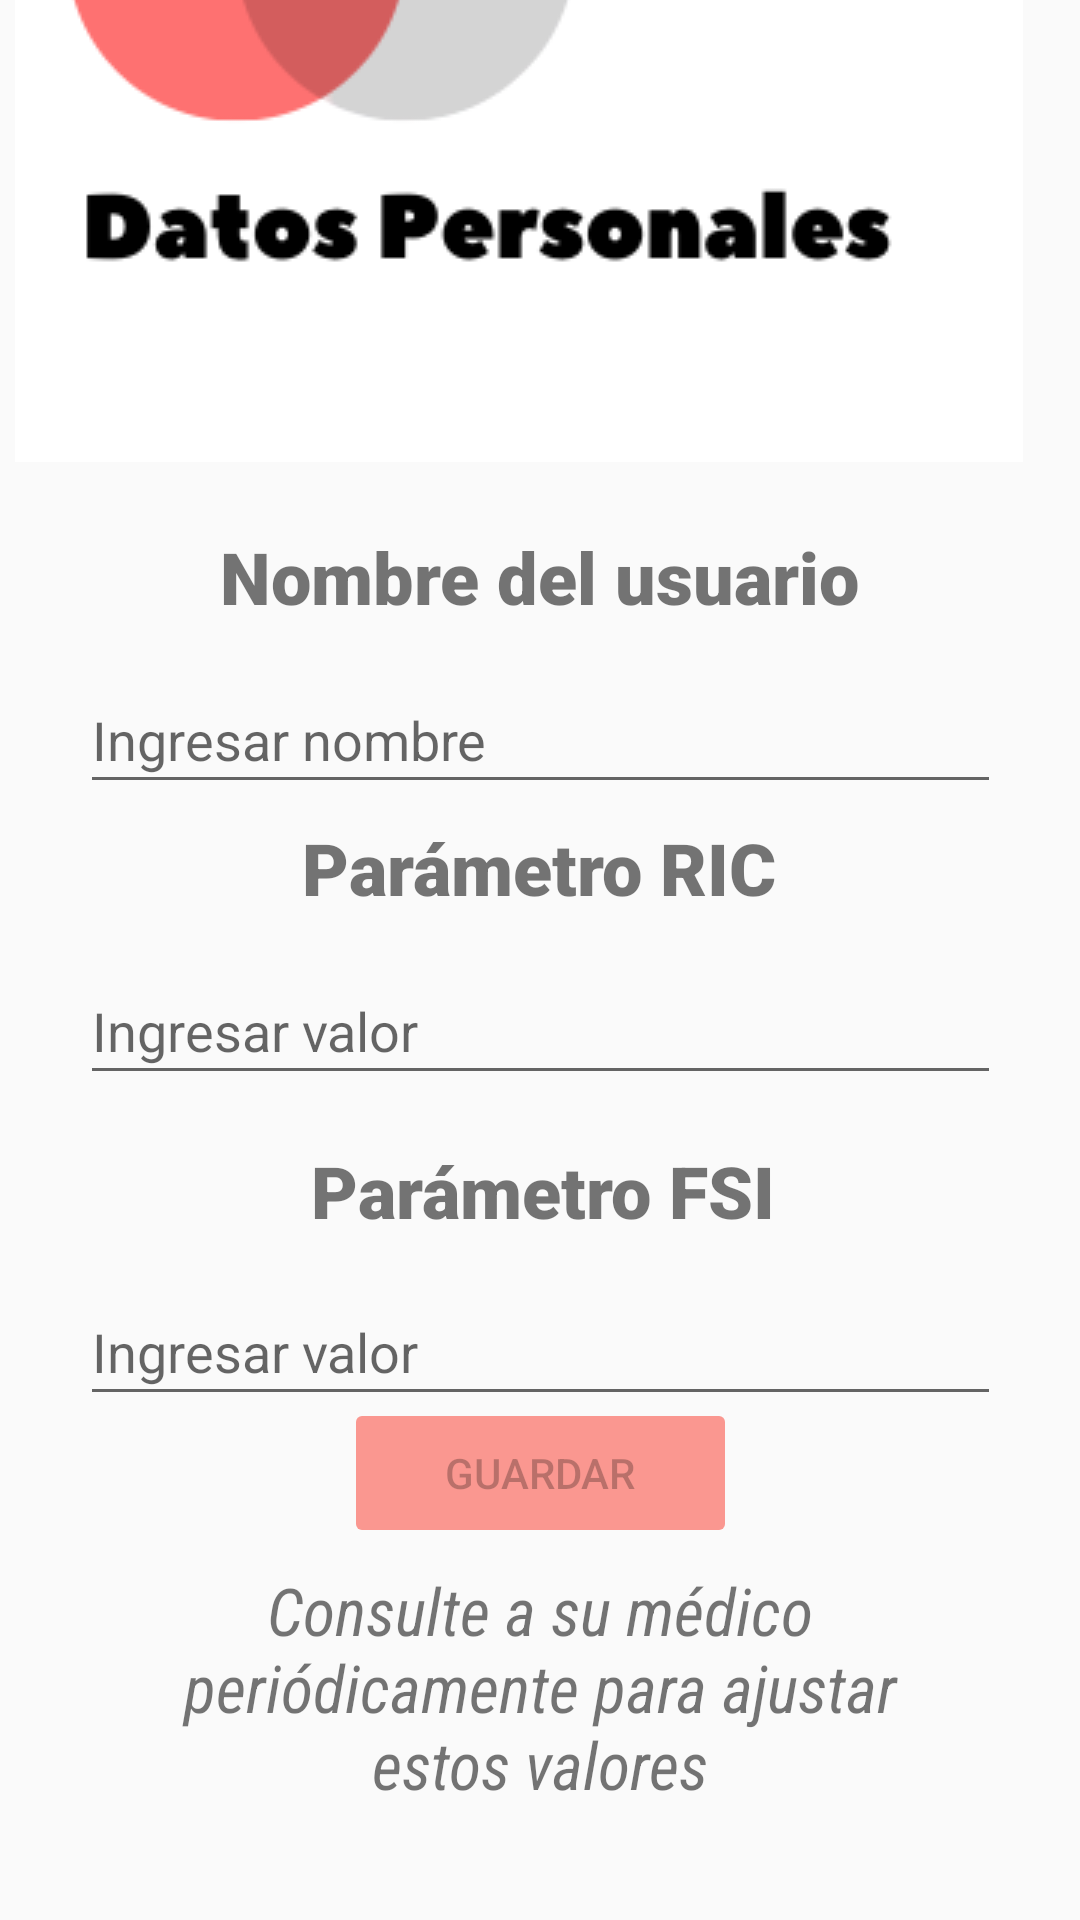

The Android layout XML behind this screen, and the referenced resources:
<!-- AndroidManifest.xml: application theme AppTheme -->
<!-- res/layout/activity_settings.xml -->
<?xml version="1.0" encoding="utf-8"?>

<androidx.constraintlayout.widget.ConstraintLayout xmlns:android="http://schemas.android.com/apk/res/android"
    xmlns:app="http://schemas.android.com/apk/res-auto"
    xmlns:tools="http://schemas.android.com/tools"
    android:layout_width="match_parent"
    android:layout_height="match_parent"
    tools:context=".views.ActivitySettings">

    <ImageView
        android:id="@+id/imageViewConf"
        android:layout_width="336dp"
        android:layout_height="154dp"
        android:scaleType="center"
        app:layout_constraintBottom_toBottomOf="parent"
        app:layout_constraintEnd_toEndOf="parent"
        app:layout_constraintHorizontal_bias="0.213"
        app:layout_constraintStart_toStartOf="parent"
        app:layout_constraintTop_toTopOf="parent"
        app:layout_constraintVertical_bias="0.0"
        app:srcCompat="@mipmap/cabeconf" />

    <TextView
        android:id="@+id/textView"
        android:layout_width="290dp"
        android:layout_height="41dp"
        android:layout_marginStart="20dp"
        android:layout_marginTop="20dp"
        android:layout_marginEnd="20dp"
        android:fontFamily="sans-serif-black"
        android:shadowColor="#000000"
        android:text="Nombre del usuario"
        android:textAlignment="center"
        android:textSize="24sp"
        android:textStyle="bold"
        app:layout_constraintBottom_toBottomOf="parent"
        app:layout_constraintEnd_toEndOf="parent"
        app:layout_constraintHorizontal_bias="0.493"
        app:layout_constraintStart_toStartOf="parent"
        app:layout_constraintTop_toBottomOf="@+id/imageViewConf"
        app:layout_constraintVertical_bias="0.005" />

    <EditText
        android:id="@+id/textNOMBRE"
        android:layout_width="307dp"
        android:layout_height="46dp"
        android:layout_marginTop="5dp"
        android:layout_marginBottom="30dp"
        android:ems="10"
        android:hint="Ingresar nombre"
        android:inputType="textPersonName"
        app:layout_constraintBottom_toTopOf="@+id/textView2"
        app:layout_constraintEnd_toEndOf="parent"
        app:layout_constraintStart_toStartOf="parent"
        app:layout_constraintTop_toBottomOf="@+id/textView"
        app:layout_constraintVertical_bias="0.0" />

    <TextView
        android:id="@+id/textView2"
        android:layout_width="290dp"
        android:layout_height="41dp"
        android:layout_marginTop="1dp"
        android:fontFamily="sans-serif-black"
        android:shadowColor="#000000"
        android:text="Parámetro RIC"
        android:textAlignment="center"
        android:textSize="24sp"
        android:textStyle="bold"
        app:layout_constraintBottom_toBottomOf="parent"
        app:layout_constraintEnd_toEndOf="parent"
        app:layout_constraintHorizontal_bias="0.495"
        app:layout_constraintStart_toStartOf="parent"
        app:layout_constraintTop_toBottomOf="@+id/textView"
        app:layout_constraintVertical_bias="0.144" />

    <EditText
        android:id="@+id/textRIC"
        android:layout_width="307dp"
        android:layout_height="46dp"
        android:layout_marginTop="5dp"
        android:ems="10"
        android:hint="Ingresar valor"
        android:inputType="number"
        app:layout_constraintEnd_toEndOf="parent"
        app:layout_constraintHorizontal_bias="0.5"
        app:layout_constraintStart_toStartOf="parent"
        app:layout_constraintTop_toBottomOf="@+id/textView2" />

    <TextView
        android:id="@+id/textView6"
        android:layout_width="290dp"
        android:layout_height="41dp"
        android:fontFamily="sans-serif-black"
        android:shadowColor="#000000"
        android:text="Parámetro FSI"
        android:textAlignment="center"
        android:textSize="24sp"
        android:textStyle="bold"
        app:layout_constraintBottom_toBottomOf="parent"
        app:layout_constraintEnd_toEndOf="parent"
        app:layout_constraintHorizontal_bias="0.512"
        app:layout_constraintStart_toStartOf="parent"
        app:layout_constraintTop_toBottomOf="@+id/textRIC"
        app:layout_constraintVertical_bias="0.067" />

    <EditText
        android:id="@+id/textFSI"
        android:layout_width="307dp"
        android:layout_height="46dp"
        android:layout_marginTop="112dp"
        android:ems="10"
        android:hint="Ingresar valor"
        android:inputType="number"
        app:layout_constraintEnd_toEndOf="parent"
        app:layout_constraintStart_toStartOf="parent"
        app:layout_constraintTop_toBottomOf="@+id/textView2" />

    <Button
        android:id="@+id/buttonGUARDARnombreric"
        android:layout_width="131dp"
        android:layout_height="50dp"
        android:layout_marginBottom="12dp"
        android:backgroundTint="#FA9790"
        android:enabled="false"
        android:text="GUARDAR"
        app:layout_constraintBottom_toTopOf="@+id/textView4"
        app:layout_constraintEnd_toEndOf="parent"
        app:layout_constraintHorizontal_bias="0.5"
        app:layout_constraintStart_toStartOf="parent"
        app:layout_constraintTop_toBottomOf="@+id/textFSI" />

    <TextView
        android:id="@+id/textView4"
        android:layout_width="267dp"
        android:layout_height="111dp"
        android:layout_marginTop="45dp"
        android:fontFamily="sans-serif-condensed"
        android:shadowColor="#000000"
        android:text="Consulte a su médico periódicamente para ajustar estos valores"
        android:textAlignment="center"
        android:textSize="22sp"
        android:textStyle="italic"
        app:layout_constraintBottom_toBottomOf="parent"
        app:layout_constraintEnd_toEndOf="parent"
        app:layout_constraintStart_toStartOf="parent"
        app:layout_constraintTop_toBottomOf="@+id/textFSI"
        app:layout_constraintVertical_bias="0.425" />

</androidx.constraintlayout.widget.ConstraintLayout>
<!-- resources referenced by this layout -->
<resources>
  <!-- mipmap cabeconf: png bitmap (mipmap, 12519 bytes) -->
  <style name="AppTheme" parent="Theme.AppCompat.Light.DarkActionBar">
          
          <item name="colorPrimary">@color/colorPrimary</item>
          <item name="colorPrimaryDark">@color/colorPrimaryDark</item>
          <item name="colorAccent">@color/colorAccent</item>
      </style>
  <!-- not gathered from this repository: default colours our renderer supplied (Android Studio template values) -->
  <color name="colorPrimary">#FF6200EE</color>
  <color name="colorPrimaryDark">#FF3700B3</color>
  <color name="colorAccent">#FF03DAC5</color>
</resources>
